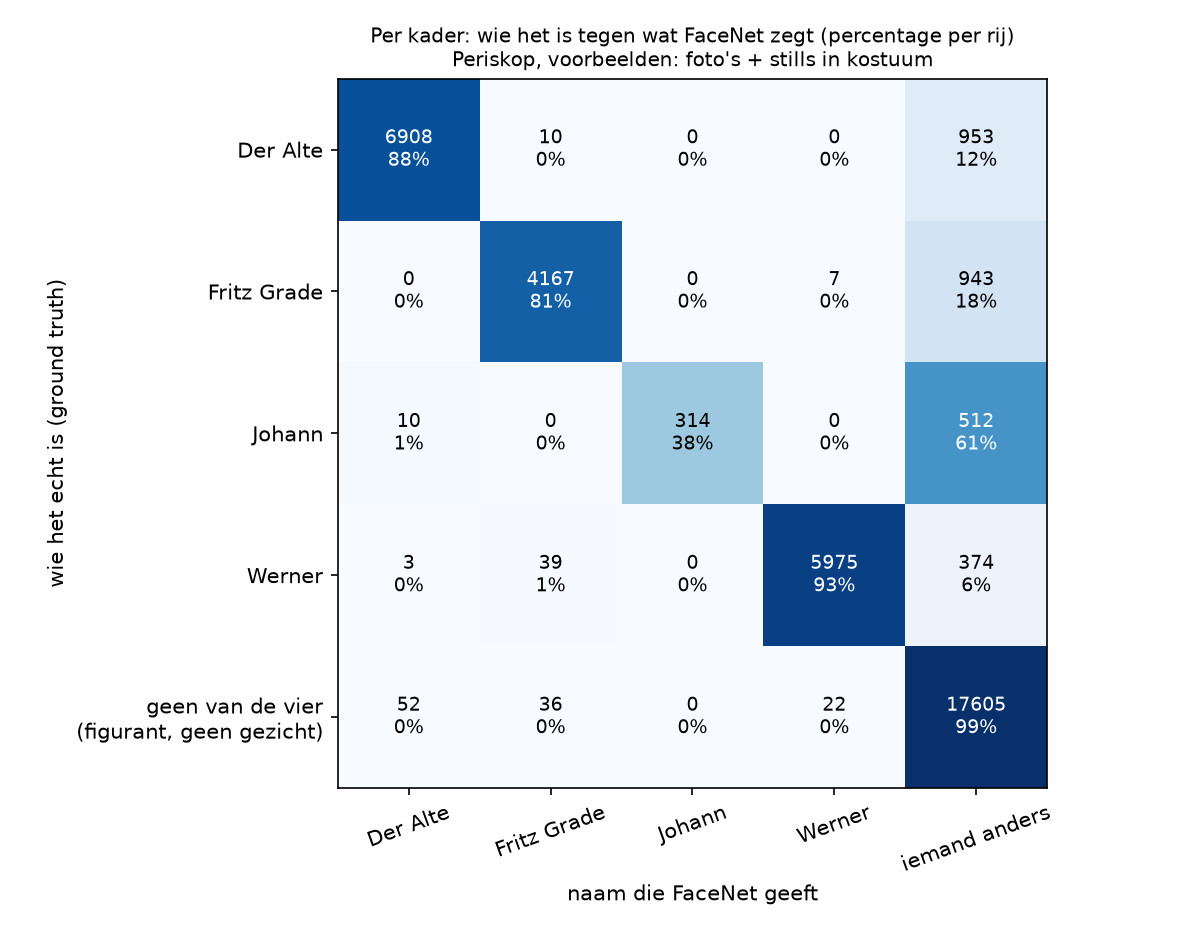

Values plotted in this chart, from the file beside it:
, FaceNet: Der Alte, FaceNet: Fritz Grade, FaceNet: Johann, FaceNet: Werner, FaceNet: iemand anders
echt: Der Alte, 6908, 10, 0, 0, 953
echt: Fritz Grade, 0, 4167, 0, 7, 943
echt: Johann, 10, 0, 314, 0, 512
echt: Werner, 3, 39, 0, 5975, 374
echt: geen van de vier, 52, 36, 0, 22, 17605
